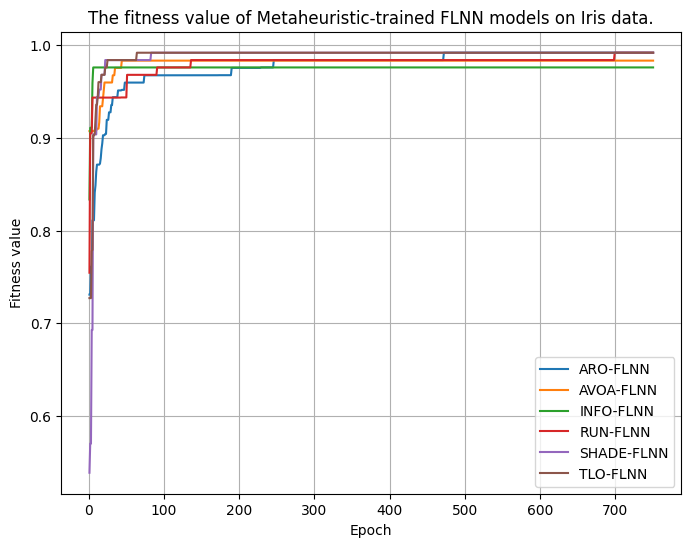

Values plotted in this chart, from the file beside it:
epoch, loss, Model
1, 0.9074, AVOA-FLNN
2, 0.9074, AVOA-FLNN
3, 0.9074, AVOA-FLNN
4, 0.9074, AVOA-FLNN
5, 0.9074, AVOA-FLNN
6, 0.9074, AVOA-FLNN
7, 0.908, AVOA-FLNN
8, 0.908, AVOA-FLNN
9, 0.908, AVOA-FLNN
10, 0.908, AVOA-FLNN
11, 0.91, AVOA-FLNN
12, 0.91, AVOA-FLNN
13, 0.91, AVOA-FLNN
14, 0.9168, AVOA-FLNN
15, 0.9342, AVOA-FLNN
16, 0.9342, AVOA-FLNN
17, 0.9342, AVOA-FLNN
18, 0.9342, AVOA-FLNN
19, 0.9428, AVOA-FLNN
20, 0.9519, AVOA-FLNN
21, 0.9599, AVOA-FLNN
22, 0.9599, AVOA-FLNN
23, 0.9599, AVOA-FLNN
24, 0.9599, AVOA-FLNN
25, 0.9599, AVOA-FLNN
26, 0.9599, AVOA-FLNN
27, 0.9599, AVOA-FLNN
28, 0.9599, AVOA-FLNN
29, 0.9599, AVOA-FLNN
30, 0.9599, AVOA-FLNN
31, 0.9599, AVOA-FLNN
32, 0.9677, AVOA-FLNN
33, 0.9677, AVOA-FLNN
34, 0.9678, AVOA-FLNN
35, 0.9757, AVOA-FLNN
36, 0.9757, AVOA-FLNN
37, 0.9757, AVOA-FLNN
38, 0.9757, AVOA-FLNN
39, 0.9757, AVOA-FLNN
40, 0.9757, AVOA-FLNN
41, 0.9757, AVOA-FLNN
42, 0.9757, AVOA-FLNN
43, 0.9757, AVOA-FLNN
44, 0.9835, AVOA-FLNN
45, 0.9835, AVOA-FLNN
46, 0.9835, AVOA-FLNN
47, 0.9835, AVOA-FLNN
48, 0.9835, AVOA-FLNN
49, 0.9835, AVOA-FLNN
50, 0.9835, AVOA-FLNN
51, 0.9835, AVOA-FLNN
52, 0.9835, AVOA-FLNN
53, 0.9835, AVOA-FLNN
54, 0.9835, AVOA-FLNN
55, 0.9835, AVOA-FLNN
56, 0.9835, AVOA-FLNN
57, 0.9835, AVOA-FLNN
58, 0.9835, AVOA-FLNN
59, 0.9835, AVOA-FLNN
60, 0.9835, AVOA-FLNN
... 4,440 more rows
